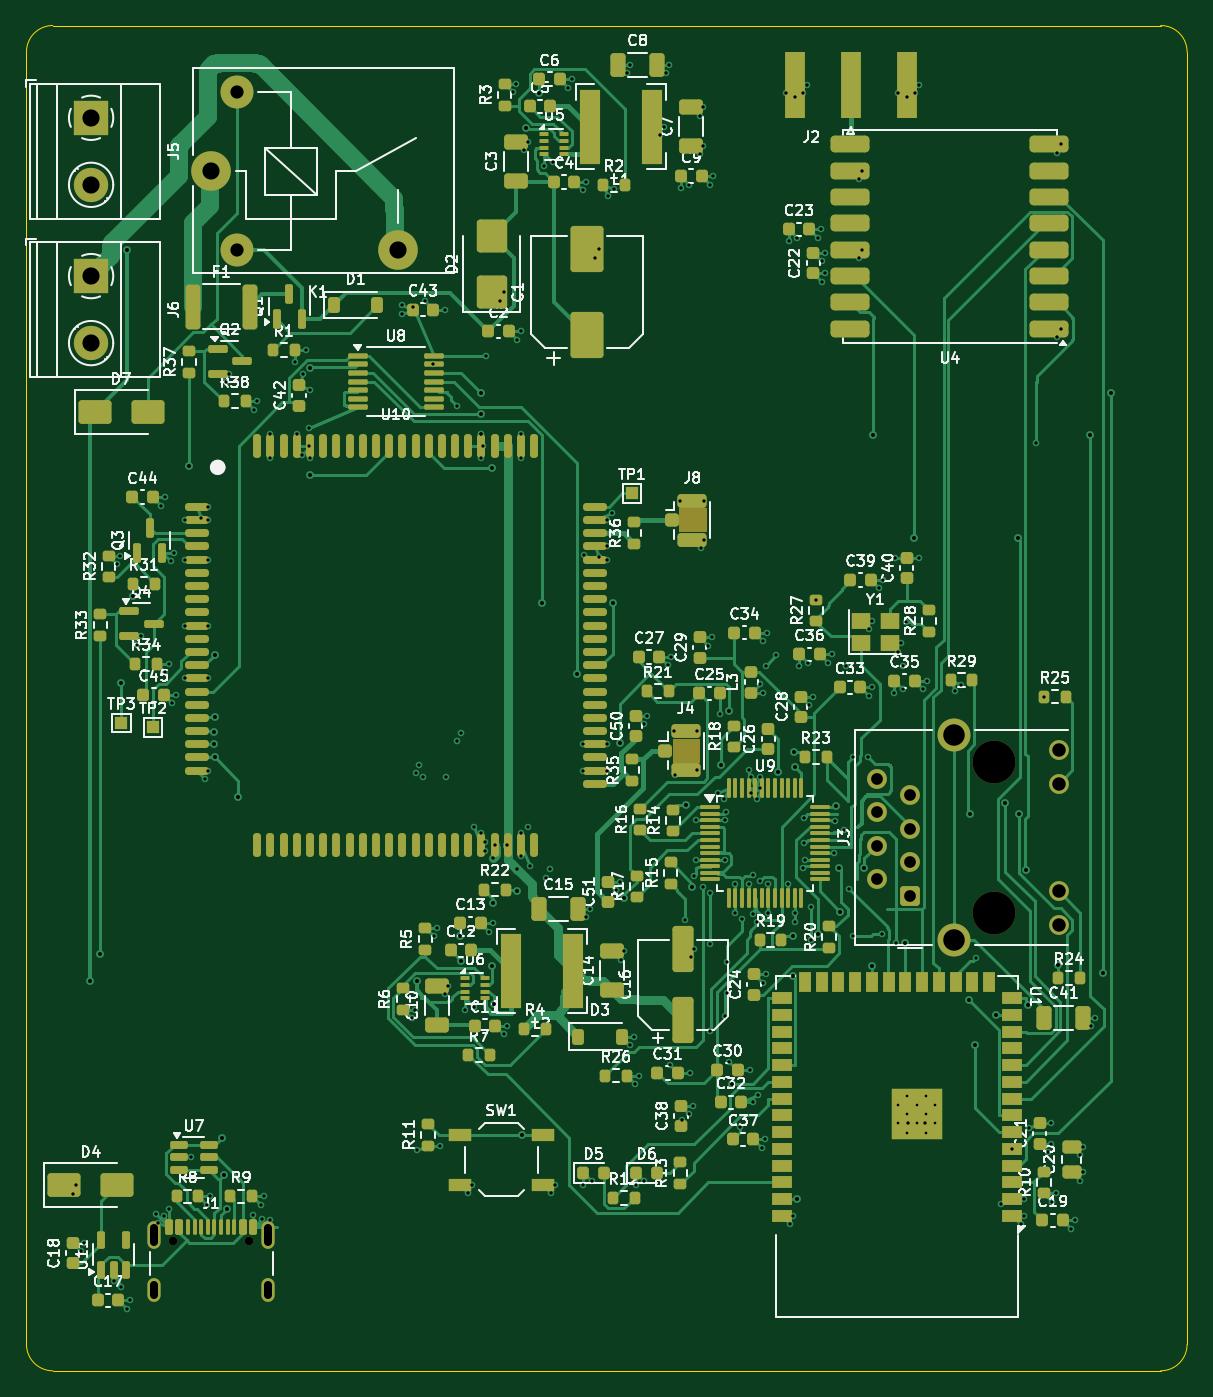
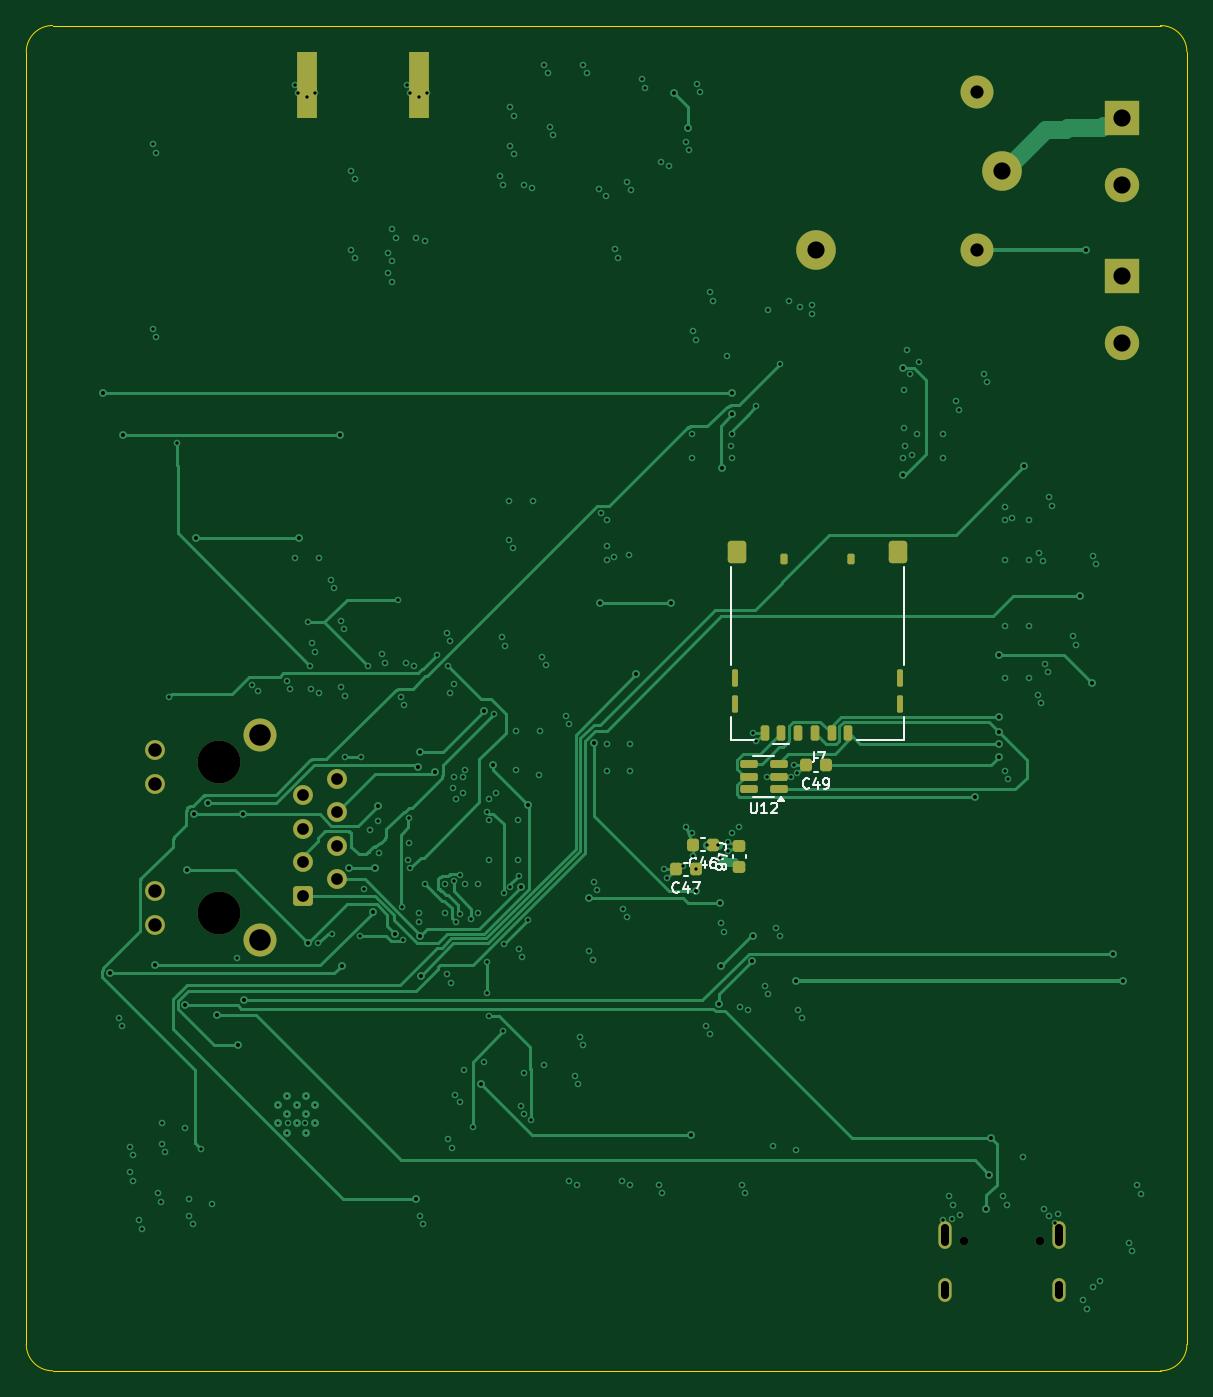
Circuit board: 11 layer files. Board 88.0 x 102.0 mm.
- bottom_copper: alici-B_Cu.gbl (38283 bytes)
- bottom_mask: alici-B_Mask.gbs (3871 bytes)
- paste: alici-B_Paste.gbp (2681 bytes)
- bottom_silk: alici-B_Silkscreen.gbo (13645 bytes)
- outline: alici-Edge_Cuts.gm1 (933 bytes)
- top_copper: alici-F_Cu.gtl (106335 bytes)
- top_mask: alici-F_Mask.gts (20116 bytes)
- paste: alici-F_Paste.gtp (18523 bytes)
- top_silk: alici-F_Silkscreen.gto (213869 bytes)
- drill: alici-NPTH.drl (485 bytes)
- drill: alici-PTH.drl (7335 bytes)

=== bottom_copper: alici-B_Cu.gbl (38283 bytes, source omitted) ===
=== bottom_mask: alici-B_Mask.gbs ===
%TF.GenerationSoftware,KiCad,Pcbnew,7.0.11+dfsg-1build4*%
%TF.CreationDate,2026-10-23T01:57:10+00:00*%
%TF.ProjectId,alici,616c6963-692e-46b6-9963-61645f706362,rev?*%
%TF.SameCoordinates,Original*%
%TF.FileFunction,Soldermask,Bot*%
%TF.FilePolarity,Negative*%
%FSLAX46Y46*%
G04 Gerber Fmt 4.6, Leading zero omitted, Abs format (unit mm)*
G04 Created by KiCad (PCBNEW 7.0.11+dfsg-1build4) date 2026-10-23 01:57:10*
%MOMM*%
%LPD*%
G01*
G04 APERTURE LIST*
G04 Aperture macros list*
%AMRoundRect*
0 Rectangle with rounded corners*
0 $1 Rounding radius*
0 $2 $3 $4 $5 $6 $7 $8 $9 X,Y pos of 4 corners*
0 Add a 4 corners polygon primitive as box body*
4,1,4,$2,$3,$4,$5,$6,$7,$8,$9,$2,$3,0*
0 Add four circle primitives for the rounded corners*
1,1,$1+$1,$2,$3*
1,1,$1+$1,$4,$5*
1,1,$1+$1,$6,$7*
1,1,$1+$1,$8,$9*
0 Add four rect primitives between the rounded corners*
20,1,$1+$1,$2,$3,$4,$5,0*
20,1,$1+$1,$4,$5,$6,$7,0*
20,1,$1+$1,$6,$7,$8,$9,0*
20,1,$1+$1,$8,$9,$2,$3,0*%
G04 Aperture macros list end*
%ADD10C,3.250000*%
%ADD11RoundRect,0.250500X0.499500X-0.499500X0.499500X0.499500X-0.499500X0.499500X-0.499500X-0.499500X0*%
%ADD12C,1.500000*%
%ADD13C,2.500000*%
%ADD14C,3.000000*%
%ADD15C,0.650000*%
%ADD16O,1.000000X2.100000*%
%ADD17O,1.000000X1.800000*%
%ADD18R,2.600000X2.600000*%
%ADD19C,2.600000*%
%ADD20R,1.500000X5.080000*%
%ADD21RoundRect,0.225000X0.250000X-0.225000X0.250000X0.225000X-0.250000X0.225000X-0.250000X-0.225000X0*%
%ADD22RoundRect,0.225000X-0.225000X-0.250000X0.225000X-0.250000X0.225000X0.250000X-0.225000X0.250000X0*%
%ADD23RoundRect,0.162500X-0.162500X-0.412500X0.162500X-0.412500X0.162500X0.412500X-0.162500X0.412500X0*%
%ADD24RoundRect,0.112500X-0.112500X-0.537500X0.112500X-0.537500X0.112500X0.537500X-0.112500X0.537500X0*%
%ADD25RoundRect,0.250000X-0.450000X-0.600000X0.450000X-0.600000X0.450000X0.600000X-0.450000X0.600000X0*%
%ADD26RoundRect,0.135000X-0.135000X-0.265000X0.135000X-0.265000X0.135000X0.265000X-0.135000X0.265000X0*%
%ADD27RoundRect,0.150000X-0.512500X-0.150000X0.512500X-0.150000X0.512500X0.150000X-0.512500X0.150000X0*%
G04 APERTURE END LIST*
D10*
%TO.C,J3*%
X73360000Y-67275000D03*
X73360000Y-55845000D03*
D11*
X67000000Y-66000000D03*
D12*
X64460000Y-64740000D03*
X67000000Y-63460000D03*
X64460000Y-62200000D03*
X67000000Y-60920000D03*
X64460000Y-59660000D03*
X67000000Y-58380000D03*
X64460000Y-57120000D03*
X78260000Y-68185000D03*
X78260000Y-65645000D03*
X78260000Y-57475000D03*
X78260000Y-54935000D03*
D13*
X70310000Y-69305000D03*
X70310000Y-53815000D03*
%TD*%
D14*
%TO.C,K1*%
X14000000Y-11000000D03*
D13*
X15950000Y-17050000D03*
D14*
X28150000Y-17050000D03*
D13*
X15950000Y-5050000D03*
%TD*%
D15*
%TO.C,J1*%
X11110000Y-92195000D03*
X16890000Y-92195000D03*
D16*
X9680000Y-91695000D03*
D17*
X9680000Y-95875000D03*
D16*
X18320000Y-91695000D03*
D17*
X18320000Y-95875000D03*
%TD*%
D18*
%TO.C,J5*%
X4900000Y-7000000D03*
D19*
X4900000Y-12080000D03*
%TD*%
D20*
%TO.C,J2*%
X58250000Y-4500000D03*
X66750000Y-4500000D03*
%TD*%
D18*
%TO.C,J6*%
X4900000Y-19000000D03*
D19*
X4900000Y-24080000D03*
%TD*%
D21*
%TO.C,C48*%
X33941154Y-63775000D03*
X33941154Y-62225000D03*
%TD*%
D22*
%TO.C,C46*%
X35925000Y-62100000D03*
X37475000Y-62100000D03*
%TD*%
D23*
%TO.C,J7*%
X30755000Y-53620000D03*
X28215000Y-53620000D03*
X25675000Y-53620000D03*
X32025000Y-53620000D03*
X29485000Y-53620000D03*
X26945000Y-53620000D03*
D24*
X21730000Y-49450000D03*
X21730000Y-51450000D03*
D25*
X21895000Y-39890000D03*
D26*
X25465000Y-40470000D03*
X30545000Y-40470000D03*
D25*
X34105000Y-39890000D03*
D24*
X34270000Y-49450000D03*
X34270000Y-51450000D03*
%TD*%
D27*
%TO.C,U12*%
X30932727Y-57921145D03*
X30932727Y-56971145D03*
X30932727Y-56021145D03*
X33207727Y-56021145D03*
X33207727Y-56971145D03*
X33207727Y-57921145D03*
%TD*%
D22*
%TO.C,C49*%
X27341013Y-56068621D03*
X28891013Y-56068621D03*
%TD*%
%TO.C,C47*%
X37221375Y-63976395D03*
X38771375Y-63976395D03*
%TD*%
M02*

=== paste: alici-B_Paste.gbp (2681 bytes, source withheld) ===
=== bottom_silk: alici-B_Silkscreen.gbo (13645 bytes, source omitted) ===
=== outline: alici-Edge_Cuts.gm1 ===
%TF.GenerationSoftware,KiCad,Pcbnew,7.0.11+dfsg-1build4*%
%TF.CreationDate,2026-10-23T01:57:10+00:00*%
%TF.ProjectId,alici,616c6963-692e-46b6-9963-61645f706362,rev?*%
%TF.SameCoordinates,Original*%
%TF.FileFunction,Profile,NP*%
%FSLAX46Y46*%
G04 Gerber Fmt 4.6, Leading zero omitted, Abs format (unit mm)*
G04 Created by KiCad (PCBNEW 7.0.11+dfsg-1build4) date 2026-10-23 01:57:10*
%MOMM*%
%LPD*%
G01*
G04 APERTURE LIST*
%TA.AperFunction,Profile*%
%ADD10C,0.100000*%
%TD*%
G04 APERTURE END LIST*
D10*
X88000000Y-2000000D02*
X88000000Y-100000000D01*
X0Y-100000000D02*
G75*
G03*
X2000000Y-102000000I2000000J0D01*
G01*
X2000000Y0D02*
G75*
G03*
X0Y-2000000I-1J-1999999D01*
G01*
X86000000Y-102000000D02*
X2000000Y-102000000D01*
X0Y-100000000D02*
X0Y-2000000D01*
X86000000Y-102000000D02*
G75*
G03*
X88000000Y-100000000I0J2000000D01*
G01*
X88000000Y-2000000D02*
G75*
G03*
X86000000Y0I-2000000J0D01*
G01*
X2000000Y0D02*
X86000000Y0D01*
M02*

=== top_copper: alici-F_Cu.gtl (106335 bytes, source omitted) ===
=== top_mask: alici-F_Mask.gts (20116 bytes, source omitted) ===
=== paste: alici-F_Paste.gtp (18523 bytes, source omitted) ===
=== top_silk: alici-F_Silkscreen.gto (213869 bytes, source omitted) ===
=== drill: alici-NPTH.drl ===
M48
; DRILL file {KiCad 7.0.11+dfsg-1build4} date Fri Oct 23 01:57:11 2026
; FORMAT={-:-/ absolute / metric / decimal}
; #@! TF.CreationDate,2026-10-23T01:57:11+00:00
; #@! TF.GenerationSoftware,Kicad,Pcbnew,7.0.11+dfsg-1build4
; #@! TF.FileFunction,NonPlated,1,4,NPTH
FMAT,2
METRIC
; #@! TA.AperFunction,NonPlated,NPTH,ComponentDrill
T1C0.650
; #@! TA.AperFunction,NonPlated,NPTH,ComponentDrill
T2C3.250
%
G90
G05
T1
X11.11Y-92.195
X16.89Y-92.195
T2
X73.36Y-55.845
X73.36Y-67.275
M30

=== drill: alici-PTH.drl (7335 bytes, source omitted) ===
